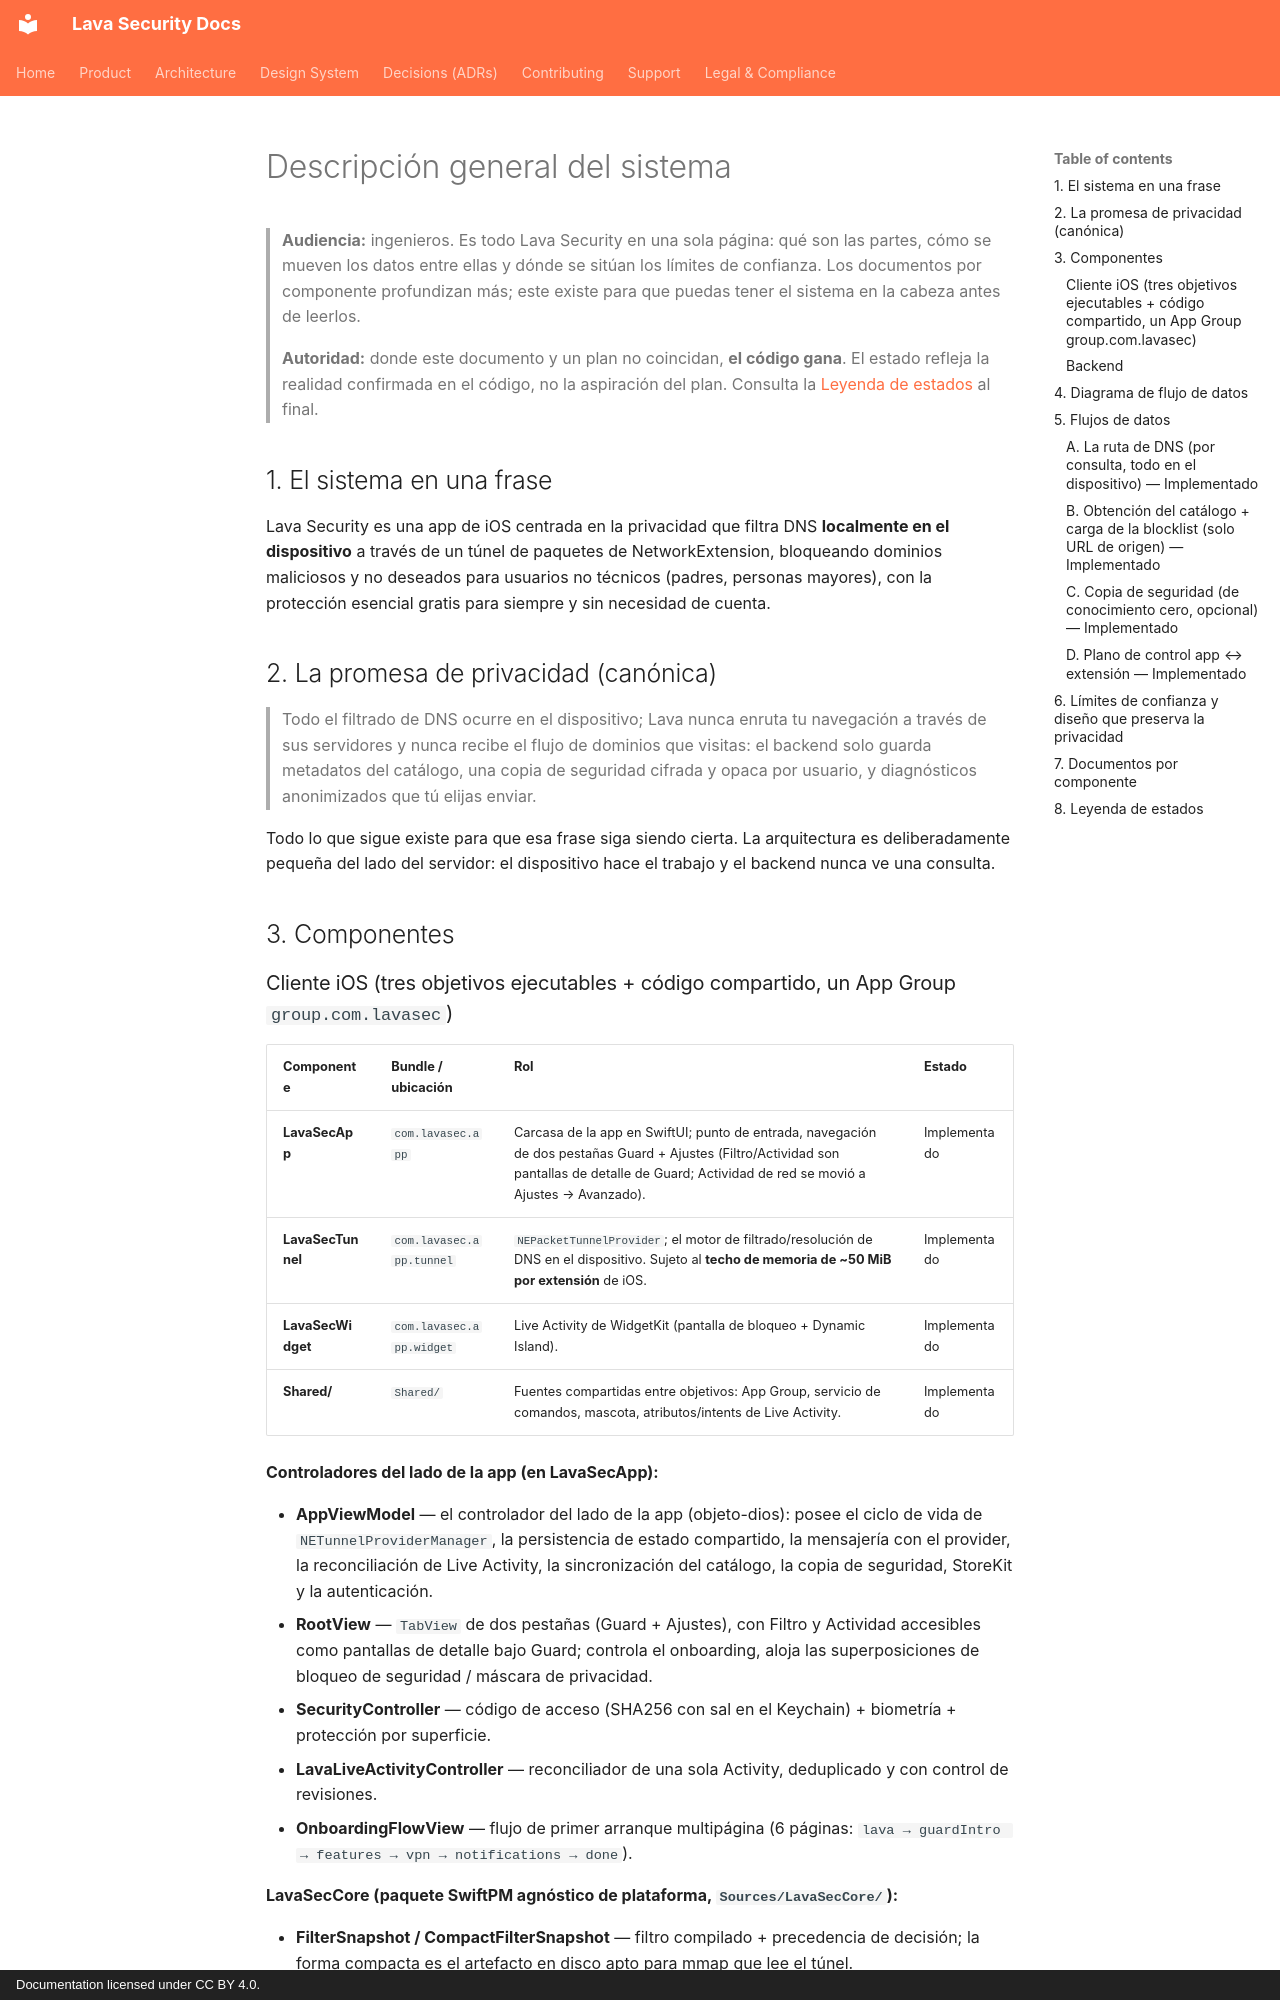

repository: lavasecurity/lavasec-doc · page: architecture/system-overview.es/index.html · generator: mkdocs · copyright: Documentation licensed under CC BY 4.0.

---
last_reviewed: 2026-06-20
owner: engineering
source_repos: [lavasec-ios]
grounded_at: {lavasec-ios: "e1e4fe9"}
---

# Descripción general del sistema

> **Audiencia:** ingenieros. Es todo Lava Security en una sola página: qué son las partes, cómo se mueven los datos entre ellas y dónde se sitúan los límites de confianza. Los documentos por componente profundizan más; este existe para que puedas tener el sistema en la cabeza antes de leerlos.
>
> **Autoridad:** donde este documento y un plan no coincidan, **el código gana**. El estado refleja la realidad confirmada en el código, no la aspiración del plan. Consulta la [Leyenda de estados](#8-leyenda-de-estados) al final.

## 1. El sistema en una frase

Lava Security es una app de iOS centrada en la privacidad que filtra DNS **localmente en el dispositivo** a través de un túnel de paquetes de NetworkExtension, bloqueando dominios maliciosos y no deseados para usuarios no técnicos (padres, personas mayores), con la protección esencial gratis para siempre y sin necesidad de cuenta.

## 2. La promesa de privacidad (canónica)

> Todo el filtrado de DNS ocurre en el dispositivo; Lava nunca enruta tu navegación a través de sus servidores y nunca recibe el flujo de dominios que visitas: el backend solo guarda metadatos del catálogo, una copia de seguridad cifrada y opaca por usuario, y diagnósticos anonimizados que tú elijas enviar.

Todo lo que sigue existe para que esa frase siga siendo cierta. La arquitectura es deliberadamente pequeña del lado del servidor: el dispositivo hace el trabajo y el backend nunca ve una consulta.

## 3. Componentes

### Cliente iOS (tres objetivos ejecutables + código compartido, un App Group `group.com.lavasec`)

| Componente | Bundle / ubicación | Rol | Estado |
|---|---|---|---|
| **LavaSecApp** | `com.lavasec.app` | Carcasa de la app en SwiftUI; punto de entrada, navegación de dos pestañas Guard + Ajustes (Filtro/Actividad son pantallas de detalle de Guard; Actividad de red se movió a Ajustes → Avanzado). | Implementado |
| **LavaSecTunnel** | `com.lavasec.app.tunnel` | `NEPacketTunnelProvider`; el motor de filtrado/resolución de DNS en el dispositivo. Sujeto al **techo de memoria de ~50 MiB por extensión** de iOS. | Implementado |
| **LavaSecWidget** | `com.lavasec.app.widget` | Live Activity de WidgetKit (pantalla de bloqueo + Dynamic Island). | Implementado |
| **Shared/** | `Shared/` | Fuentes compartidas entre objetivos: App Group, servicio de comandos, mascota, atributos/intents de Live Activity. | Implementado |

**Controladores del lado de la app (en LavaSecApp):**

- **AppViewModel** — el controlador del lado de la app (objeto-dios): posee el ciclo de vida de `NETunnelProviderManager`, la persistencia de estado compartido, la mensajería con el provider, la reconciliación de Live Activity, la sincronización del catálogo, la copia de seguridad, StoreKit y la autenticación.
- **RootView** — `TabView` de dos pestañas (Guard + Ajustes), con Filtro y Actividad accesibles como pantallas de detalle bajo Guard; controla el onboarding, aloja las superposiciones de bloqueo de seguridad / máscara de privacidad.
- **SecurityController** — código de acceso (SHA256 con sal en el Keychain) + biometría + protección por superficie.
- **LavaLiveActivityController** — reconciliador de una sola Activity, deduplicado y con control de revisiones.
- **OnboardingFlowView** — flujo de primer arranque multipágina (6 páginas: `lava → guardIntro → features → vpn → notifications → done`).

**LavaSecCore (paquete SwiftPM agnóstico de plataforma, `Sources/LavaSecCore/`):**

- **FilterSnapshot / CompactFilterSnapshot** — filtro compilado + precedencia de decisión; la forma compacta es el artefacto en disco apto para mmap que lee el túnel.
- **DNSQueryDispatcher** — precedencia de consultas: bootstrap > pausa > filtro.
- **ResolverOrchestrator** — enrutamiento de transporte, degradación a DNS plano, conmutación por error por endpoint, repliegue a DNS del dispositivo.
- **DoHTransport / DoTTransport / DoQTransport** — ejecutores de transporte cifrado.
- **FeatureLimits** (en `SubscriptionPolicy.swift`) — topes por nivel (fuente de verdad), mediante los miembros estáticos `.free` / `.paid`.
- **FilterSnapshotMemoryBudget / FilterSnapshotPreparationService** — cálculo de la barrera de protección del dispositivo + aplicación autoritativa del presupuesto tras la unión.
- **BlocklistCatalogSync / BlocklistParser** — obtención del catálogo, descarga directa del upstream, análisis/normalización/deduplicación local, filtro de dominios protegidos.
- **GuardianMascotAnimation** — grafo de estados de la mascota de 7 estados (renderizado por `Shared/SoftShieldGuardian`).
- **ZeroKnowledgeBackupEnvelope / BackupConfigurationPayload / BackupRecoveryPhrase** — criptografía + carga útil de la copia de seguridad.
- **SupabaseIDTokenAuth** — autenticación `id_token` con URLRequest en bruto (sin SDK).
